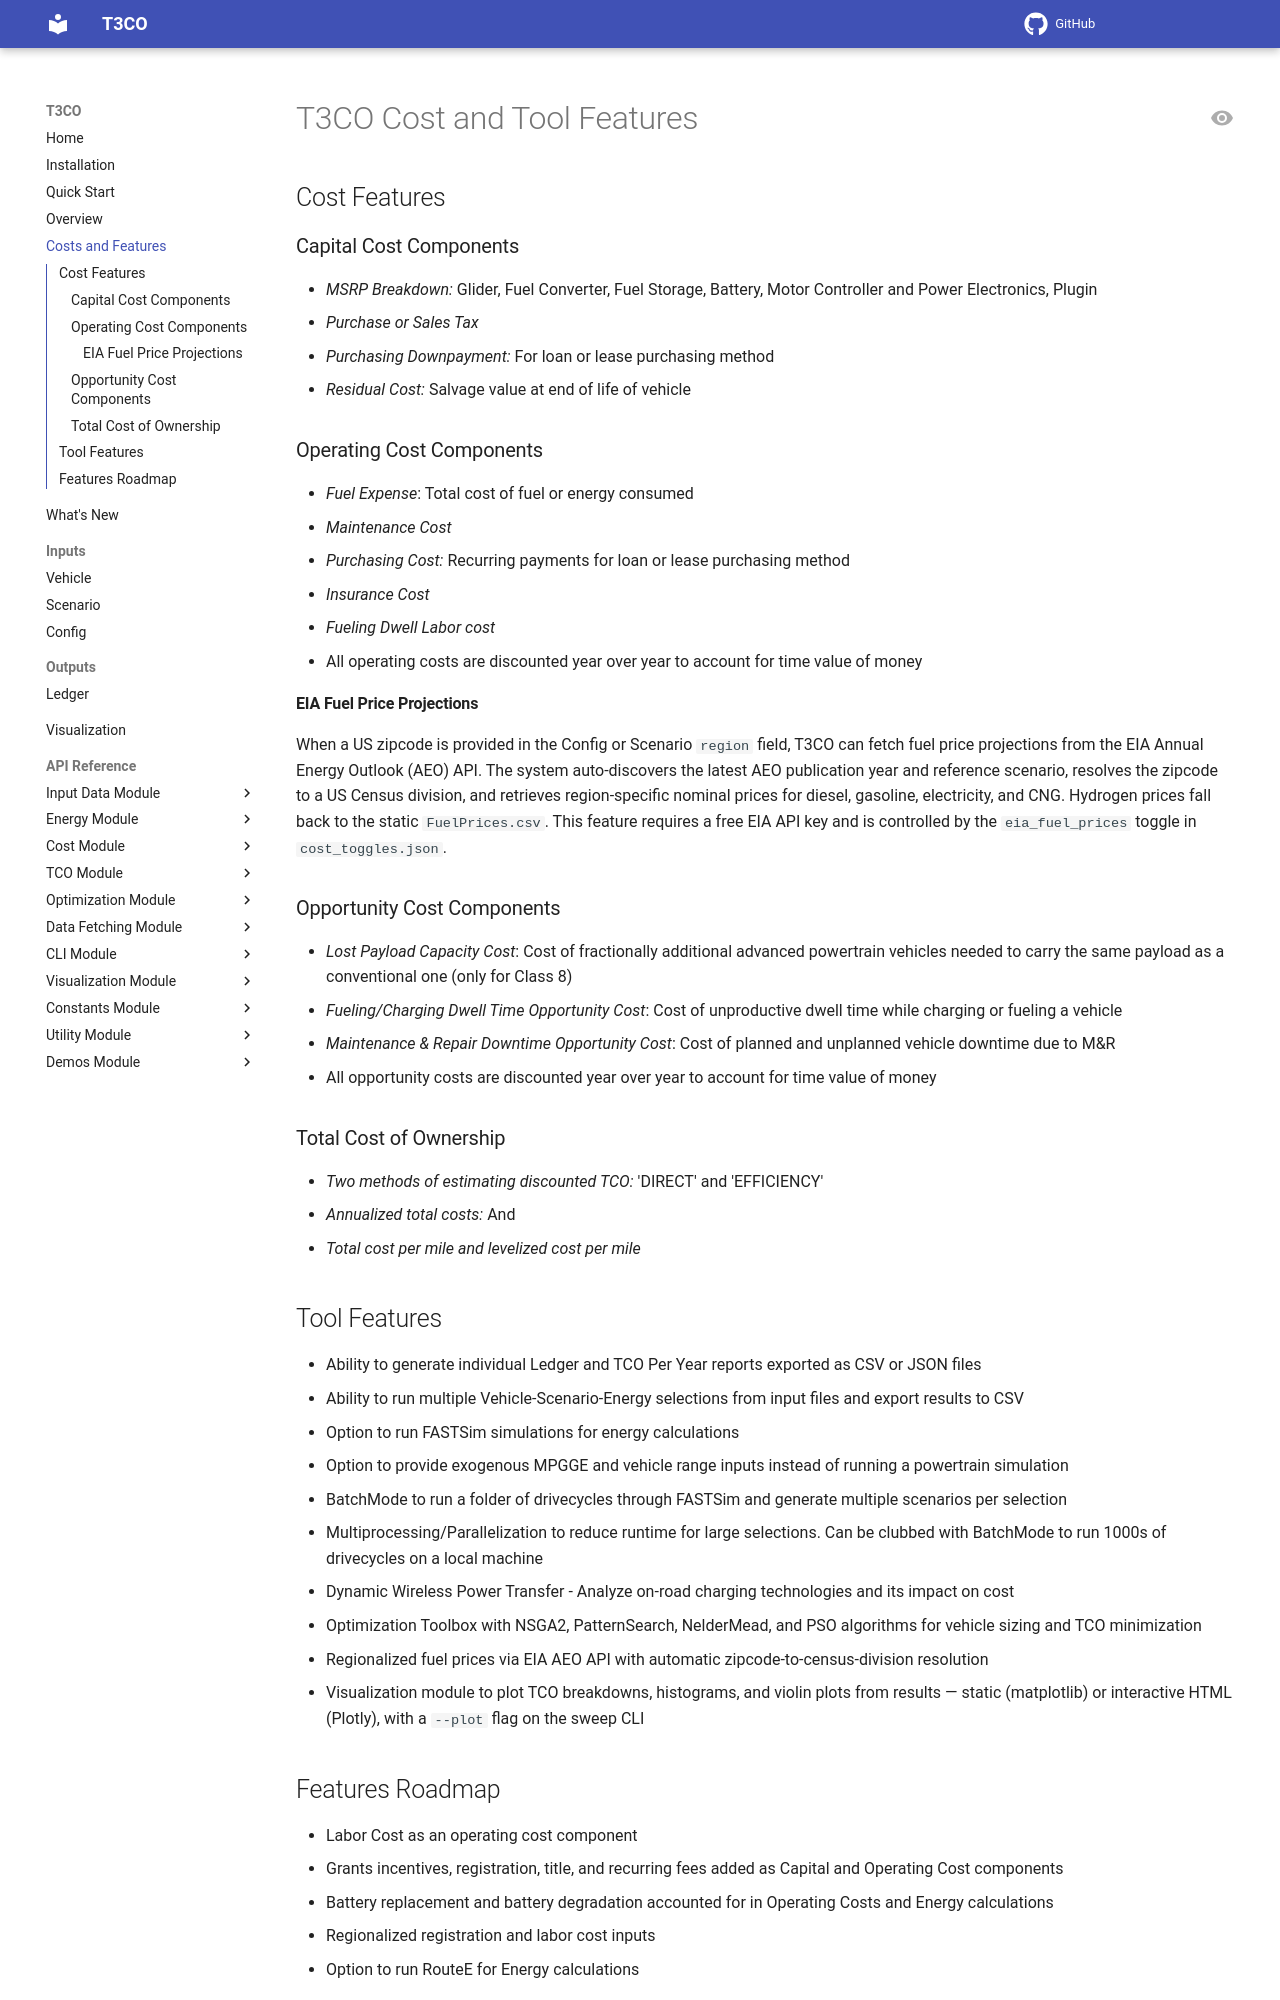

repository: NatLabRockies/T3CO · page: pages/cost_and_tool_features/index.html · generator: mkdocs

# T3CO Cost and Tool Features

## Cost Features

### Capital Cost Components

- *MSRP Breakdown:* Glider, Fuel Converter, Fuel Storage, Battery, Motor Controller and Power Electronics, Plugin
- *Purchase or Sales Tax*
- *Purchasing Downpayment:* For loan or lease purchasing method
- *Residual Cost:* Salvage value at end of life of vehicle

### Operating Cost Components

- *Fuel Expense*: Total cost of fuel or energy consumed
- *Maintenance Cost*
- *Purchasing Cost:* Recurring payments for loan or lease purchasing method
- *Insurance Cost*
- *Fueling Dwell Labor cost*
- All operating costs are discounted year over year to account for time value of money

#### EIA Fuel Price Projections

When a US zipcode is provided in the Config or Scenario `region` field, T3CO can fetch fuel price projections from the EIA Annual Energy Outlook (AEO) API. The system auto-discovers the latest AEO publication year and reference scenario, resolves the zipcode to a US Census division, and retrieves region-specific nominal prices for diesel, gasoline, electricity, and CNG. Hydrogen prices fall back to the static `FuelPrices.csv`. This feature requires a free EIA API key and is controlled by the `eia_fuel_prices` toggle in `cost_toggles.json`.

### Opportunity Cost Components

- *Lost Payload Capacity Cost*: Cost of fractionally additional advanced powertrain vehicles needed to carry the same payload as a conventional one (only for Class 8)
- *Fueling/Charging Dwell Time Opportunity Cost*: Cost of unproductive dwell time while charging or fueling a vehicle
- *Maintenance & Repair Downtime Opportunity Cost*: Cost of planned and unplanned vehicle downtime due to M&R
- All opportunity costs are discounted year over year to account for time value of money

### Total Cost of Ownership

- *Two methods of estimating discounted TCO:* 'DIRECT' and 'EFFICIENCY'
- *Annualized total costs:* And 
- *Total cost per mile and levelized cost per mile*

## Tool Features

- Ability to generate individual Ledger and TCO Per Year reports exported as CSV or JSON files
- Ability to run multiple Vehicle-Scenario-Energy selections from input files and export results to CSV
- Option to run FASTSim simulations for energy calculations
- Option to provide exogenous MPGGE and vehicle range inputs instead of running a powertrain simulation
- BatchMode to run a folder of drivecycles through FASTSim and generate multiple scenarios per selection
- Multiprocessing/Parallelization to reduce runtime for large selections. Can be clubbed with BatchMode to run 1000s of drivecycles on a local machine
- Dynamic Wireless Power Transfer - Analyze on-road charging technologies and its impact on cost
- Optimization Toolbox with NSGA2, PatternSearch, NelderMead, and PSO algorithms for vehicle sizing and TCO minimization
- Regionalized fuel prices via EIA AEO API with automatic zipcode-to-census-division resolution
- Visualization module to plot TCO breakdowns, histograms, and violin plots from results — static (matplotlib) or interactive HTML (Plotly), with a `--plot` flag on the sweep CLI
